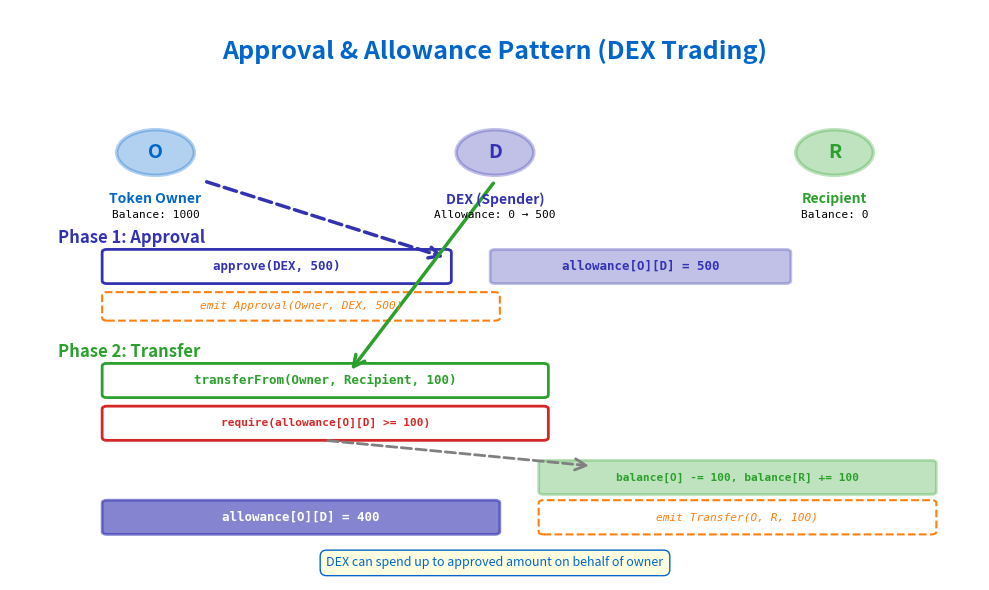

The matplotlib source for this figure: (Note: this script raises an exception after producing the figure.)
import matplotlib.pyplot as plt
import matplotlib.patches as patches
from matplotlib.patches import FancyBboxPatch, FancyArrowPatch, Circle
import os

# Color palette
MLBLUE = '#0066CC'
MLORANGE = '#FF7F0E'
MLGREEN = '#2CA02C'
MLRED = '#D62728'
MLPURPLE = '#3333B2'

# Create figure
fig, ax = plt.subplots(figsize=(10, 6))
ax.set_xlim(0, 10)
ax.set_ylim(0, 10)
ax.axis('off')

# Title
ax.text(5, 9.5, 'Approval & Allowance Pattern (DEX Trading)',
        ha='center', va='top', fontsize=18, fontweight='bold', color=MLBLUE)

# Three actors
owner_x, owner_y = 1.5, 7.5
dex_x, dex_y = 5, 7.5
recipient_x, recipient_y = 8.5, 7.5

# Owner
owner_circle = Circle((owner_x, owner_y), 0.4, color=MLBLUE, alpha=0.3, ec=MLBLUE, linewidth=2.5)
ax.add_patch(owner_circle)
ax.text(owner_x, owner_y, 'O', ha='center', va='center',
        fontsize=14, fontweight='bold', color=MLBLUE)
ax.text(owner_x, owner_y - 0.7, 'Token Owner', ha='center', va='top',
        fontsize=10, fontweight='bold', color=MLBLUE)
ax.text(owner_x, owner_y - 1, 'Balance: 1000', ha='center', va='top',
        fontsize=8, family='monospace')

# DEX/Spender
dex_circle = Circle((dex_x, dex_y), 0.4, color=MLPURPLE, alpha=0.3, ec=MLPURPLE, linewidth=2.5)
ax.add_patch(dex_circle)
ax.text(dex_x, dex_y, 'D', ha='center', va='center',
        fontsize=14, fontweight='bold', color=MLPURPLE)
ax.text(dex_x, dex_y - 0.7, 'DEX (Spender)', ha='center', va='top',
        fontsize=10, fontweight='bold', color=MLPURPLE)
ax.text(dex_x, dex_y - 1, 'Allowance: 0 → 500', ha='center', va='top',
        fontsize=8, family='monospace')

# Recipient
recipient_circle = Circle((recipient_x, recipient_y), 0.4, color=MLGREEN, alpha=0.3, ec=MLGREEN, linewidth=2.5)
ax.add_patch(recipient_circle)
ax.text(recipient_x, recipient_y, 'R', ha='center', va='center',
        fontsize=14, fontweight='bold', color=MLGREEN)
ax.text(recipient_x, recipient_y - 0.7, 'Recipient', ha='center', va='top',
        fontsize=10, fontweight='bold', color=MLGREEN)
ax.text(recipient_x, recipient_y - 1, 'Balance: 0', ha='center', va='top',
        fontsize=8, family='monospace')

# Phase 1: approve()
phase1_y = 5.5
ax.text(0.5, phase1_y + 0.5, 'Phase 1: Approval',
        ha='left', va='center', fontsize=12, fontweight='bold', color=MLPURPLE)

# approve() call
approve_box = FancyBboxPatch((1, phase1_y - 0.25), 3.5, 0.5,
                             boxstyle="round,pad=0.05",
                             edgecolor=MLPURPLE, facecolor='white',
                             linewidth=2)
ax.add_patch(approve_box)
ax.text(2.75, phase1_y, 'approve(DEX, 500)',
        ha='center', va='center', fontsize=9, family='monospace',
        fontweight='bold', color=MLPURPLE)

# Arrow from owner to DEX
arrow1 = FancyArrowPatch((2, owner_y - 0.5), (4.5, phase1_y + 0.15),
                         arrowstyle='->', mutation_scale=20,
                         color=MLPURPLE, linewidth=2.5, linestyle='--')
ax.add_patch(arrow1)

# Allowance update
allowance_box = FancyBboxPatch((5, phase1_y - 0.25), 3, 0.5,
                               boxstyle="round,pad=0.05",
                               edgecolor=MLPURPLE, facecolor=MLPURPLE,
                               linewidth=2, alpha=0.3)
ax.add_patch(allowance_box)
ax.text(6.5, phase1_y, 'allowance[O][D] = 500',
        ha='center', va='center', fontsize=9, family='monospace',
        fontweight='bold', color=MLPURPLE)

# Emit Approval event
event1_box = FancyBboxPatch((1, phase1_y - 0.9), 4, 0.4,
                            boxstyle="round,pad=0.05",
                            edgecolor=MLORANGE, facecolor='white',
                            linewidth=1.5, linestyle='--')
ax.add_patch(event1_box)
ax.text(3, phase1_y - 0.7, 'emit Approval(Owner, DEX, 500)',
        ha='center', va='center', fontsize=8, family='monospace',
        color=MLORANGE, style='italic')

# Phase 2: transferFrom()
phase2_y = 3.5
ax.text(0.5, phase2_y + 0.5, 'Phase 2: Transfer',
        ha='left', va='center', fontsize=12, fontweight='bold', color=MLGREEN)

# transferFrom() call
transfer_box = FancyBboxPatch((1, phase2_y - 0.25), 4.5, 0.5,
                              boxstyle="round,pad=0.05",
                              edgecolor=MLGREEN, facecolor='white',
                              linewidth=2)
ax.add_patch(transfer_box)
ax.text(3.25, phase2_y, 'transferFrom(Owner, Recipient, 100)',
        ha='center', va='center', fontsize=9, family='monospace',
        fontweight='bold', color=MLGREEN)

# Check allowance
check_box = FancyBboxPatch((1, phase2_y - 1), 4.5, 0.5,
                           boxstyle="round,pad=0.05",
                           edgecolor=MLRED, facecolor='white',
                           linewidth=2)
ax.add_patch(check_box)
ax.text(3.25, phase2_y - 0.75, 'require(allowance[O][D] >= 100)',
        ha='center', va='center', fontsize=8, family='monospace',
        fontweight='bold', color=MLRED)

# Arrow from DEX initiating transfer
arrow2 = FancyArrowPatch((5, dex_y - 0.5), (3.5, phase2_y + 0.15),
                         arrowstyle='->', mutation_scale=20,
                         color=MLGREEN, linewidth=2.5)
ax.add_patch(arrow2)

# Update balances
balance_update_y = 1.8
balance_box = FancyBboxPatch((5.5, balance_update_y - 0.25), 4, 0.5,
                             boxstyle="round,pad=0.05",
                             edgecolor=MLGREEN, facecolor=MLGREEN,
                             linewidth=2, alpha=0.3)
ax.add_patch(balance_box)
ax.text(7.5, balance_update_y, 'balance[O] -= 100, balance[R] += 100',
        ha='center', va='center', fontsize=8, family='monospace',
        fontweight='bold', color=MLGREEN)

# Arrow from check to balance update
arrow3 = FancyArrowPatch((3.25, phase2_y - 1.05), (6, balance_update_y + 0.2),
                         arrowstyle='->', mutation_scale=20,
                         color='gray', linewidth=2, linestyle='--')
ax.add_patch(arrow3)

# Decrease allowance
allowance_update_y = 1.1
allowance_update_box = FancyBboxPatch((1, allowance_update_y - 0.25), 4, 0.5,
                                      boxstyle="round,pad=0.05",
                                      edgecolor=MLPURPLE, facecolor=MLPURPLE,
                                      linewidth=2, alpha=0.6)
ax.add_patch(allowance_update_box)
ax.text(3, allowance_update_y, 'allowance[O][D] = 400',
        ha='center', va='center', fontsize=9, family='monospace',
        fontweight='bold', color='white')

# Emit Transfer event
event2_box = FancyBboxPatch((5.5, allowance_update_y - 0.25), 4, 0.5,
                            boxstyle="round,pad=0.05",
                            edgecolor=MLORANGE, facecolor='white',
                            linewidth=1.5, linestyle='--')
ax.add_patch(event2_box)
ax.text(7.5, allowance_update_y, 'emit Transfer(O, R, 100)',
        ha='center', va='center', fontsize=8, family='monospace',
        color=MLORANGE, style='italic')

# Summary box
summary_y = 0.3
summary_text = 'DEX can spend up to approved amount on behalf of owner'
ax.text(5, summary_y, summary_text,
        ha='center', va='center', fontsize=9, color=MLBLUE,
        style='italic',
        bbox=dict(boxstyle='round,pad=0.5', facecolor='lightyellow', edgecolor=MLBLUE))

plt.tight_layout()

# Save
output_dir = os.path.dirname(os.path.abspath(__file__))
output_path = os.path.join(output_dir, '03_approval_allowance.pdf')
plt.savefig(output_path, format='pdf', dpi=300, bbox_inches='tight')
print(f"Chart saved to {output_path}")

# Add PNG export for GitHub Pages
output_png = output_path.replace('.pdf', '.png')
plt.savefig(output_png, dpi=300, bbox_inches='tight',
            facecolor='white', edgecolor='none', format='png')
print(f"PNG saved to: {output_png}")

plt.close()
